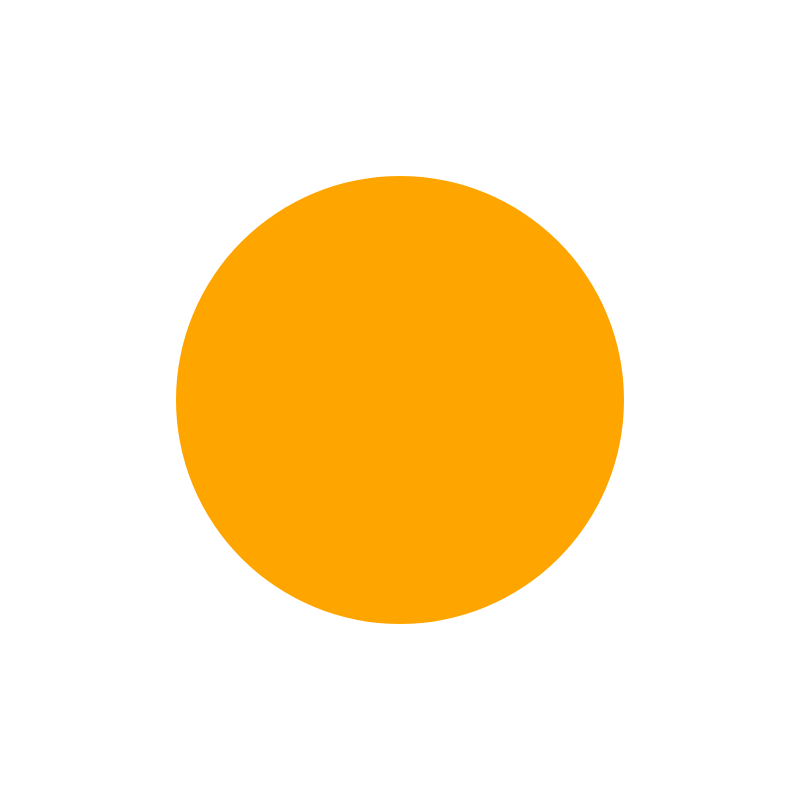
t = 0.00 s
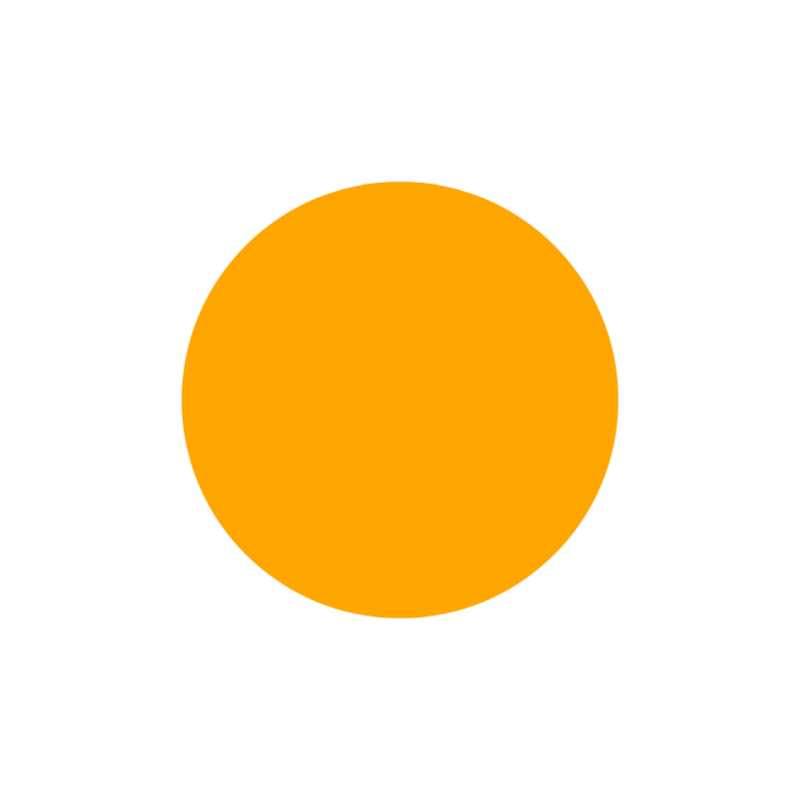
t = 0.75 s
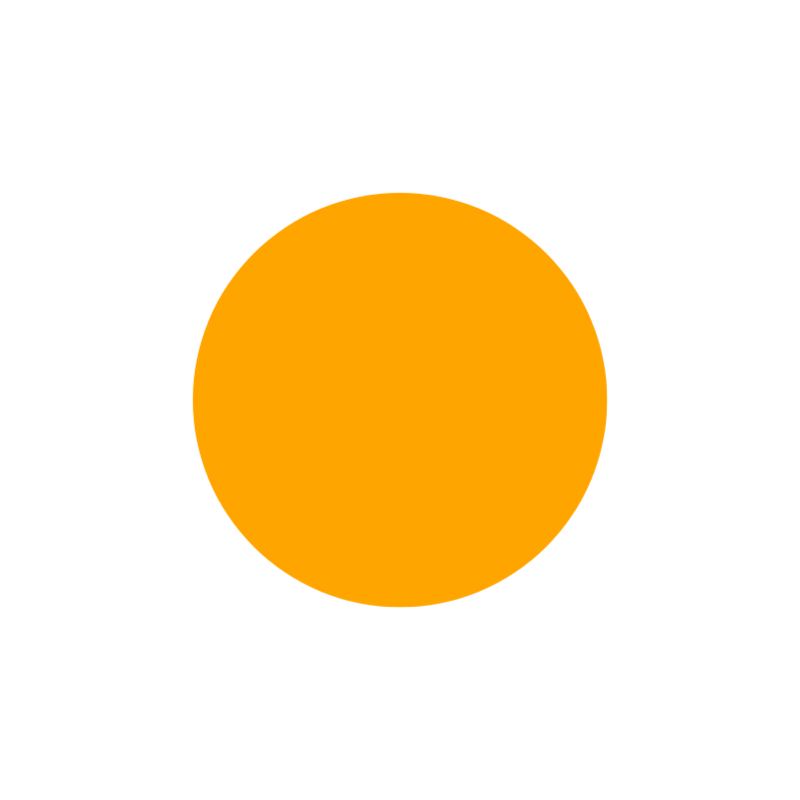
t = 2.25 s
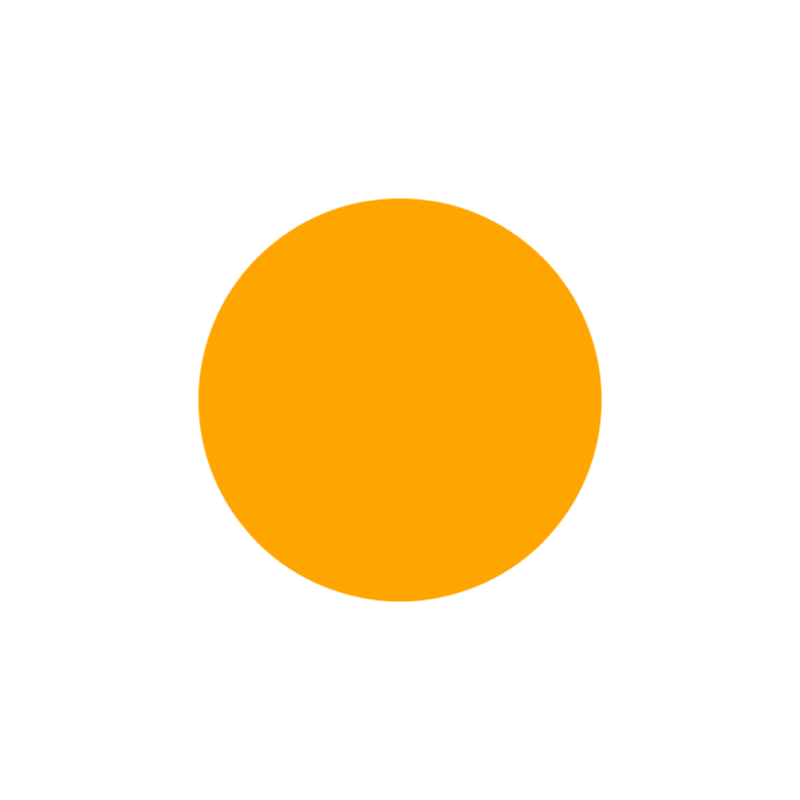
t = 3.00 s
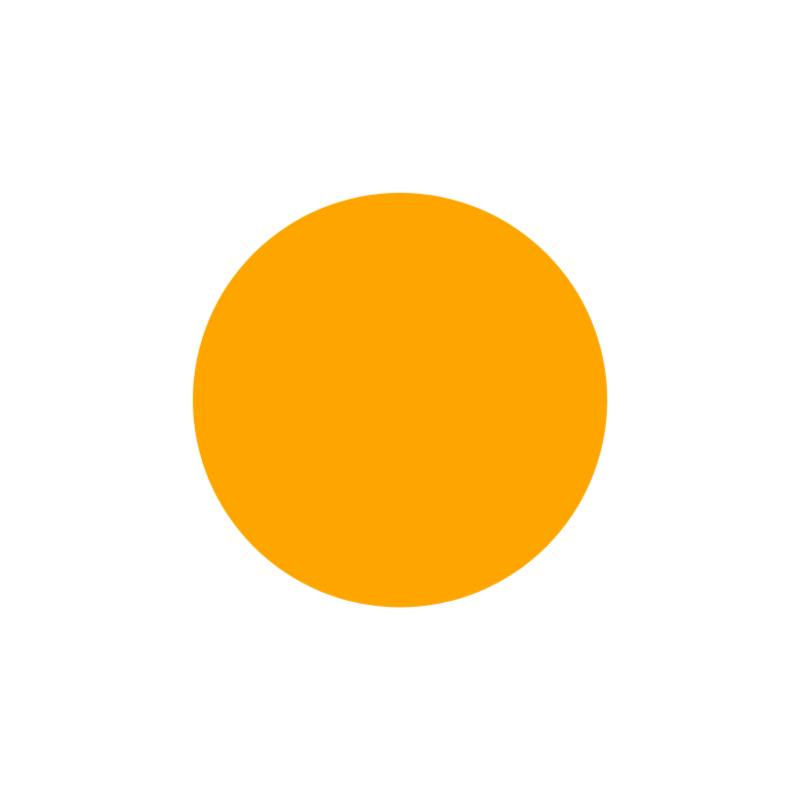
t = 3.75 s
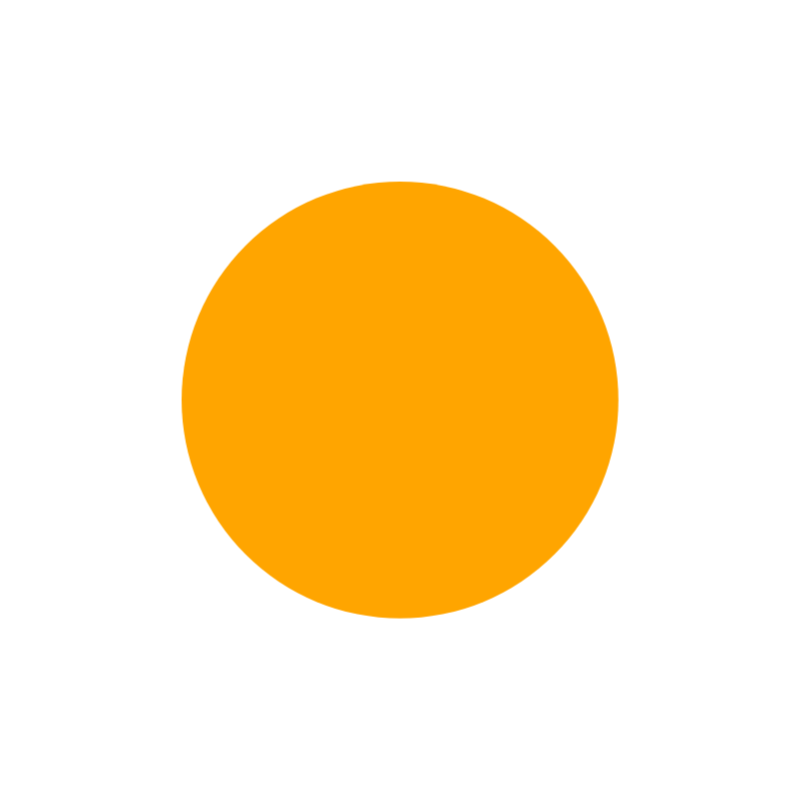
t = 5.25 s

The animated SVG that drew these frames (rendered in a browser with its animation timeline set to each time). Animation: 2 CSS @keyframes rules; one cycle of 6.00 s, repeats indefinitely.

<?xml version="1.0"?>
<svg width="800" height="800" xmlns="http://www.w3.org/2000/svg" xmlns:svg="http://www.w3.org/2000/svg">
 <style>
  <![CDATA[#esic8yxwm7h2_to {animation: esic8yxwm7h2_to__to 6000ms linear infinite normal forwards}@keyframes esic8yxwm7h2_to__to { 0% {transform: translate(0px,0px)} 50% {transform: translate(40.000000px,40.000000px)} 100% {transform: translate(0px,0px)} }#esic8yxwm7h2_ts {animation: esic8yxwm7h2_ts__ts 6000ms linear infinite normal forwards}@keyframes esic8yxwm7h2_ts__ts { 0% {transform: scale(1,1)} 50% {transform: scale(0.900000,0.900000)} 100% {transform: scale(1,1)} }]]>
 </style>
 <g class="layer">
  <title>Layer 1</title>
  <g id="esic8yxwm7h2_to" transform="translate(0,0)">
   <g id="esic8yxwm7h2_ts" transform="scale(1,1)">
    <circle fill="orange" id="esic8yxwm7h2" r="224" transform="translate(400,400)"/>
   </g>
  </g>
 </g>
</svg>